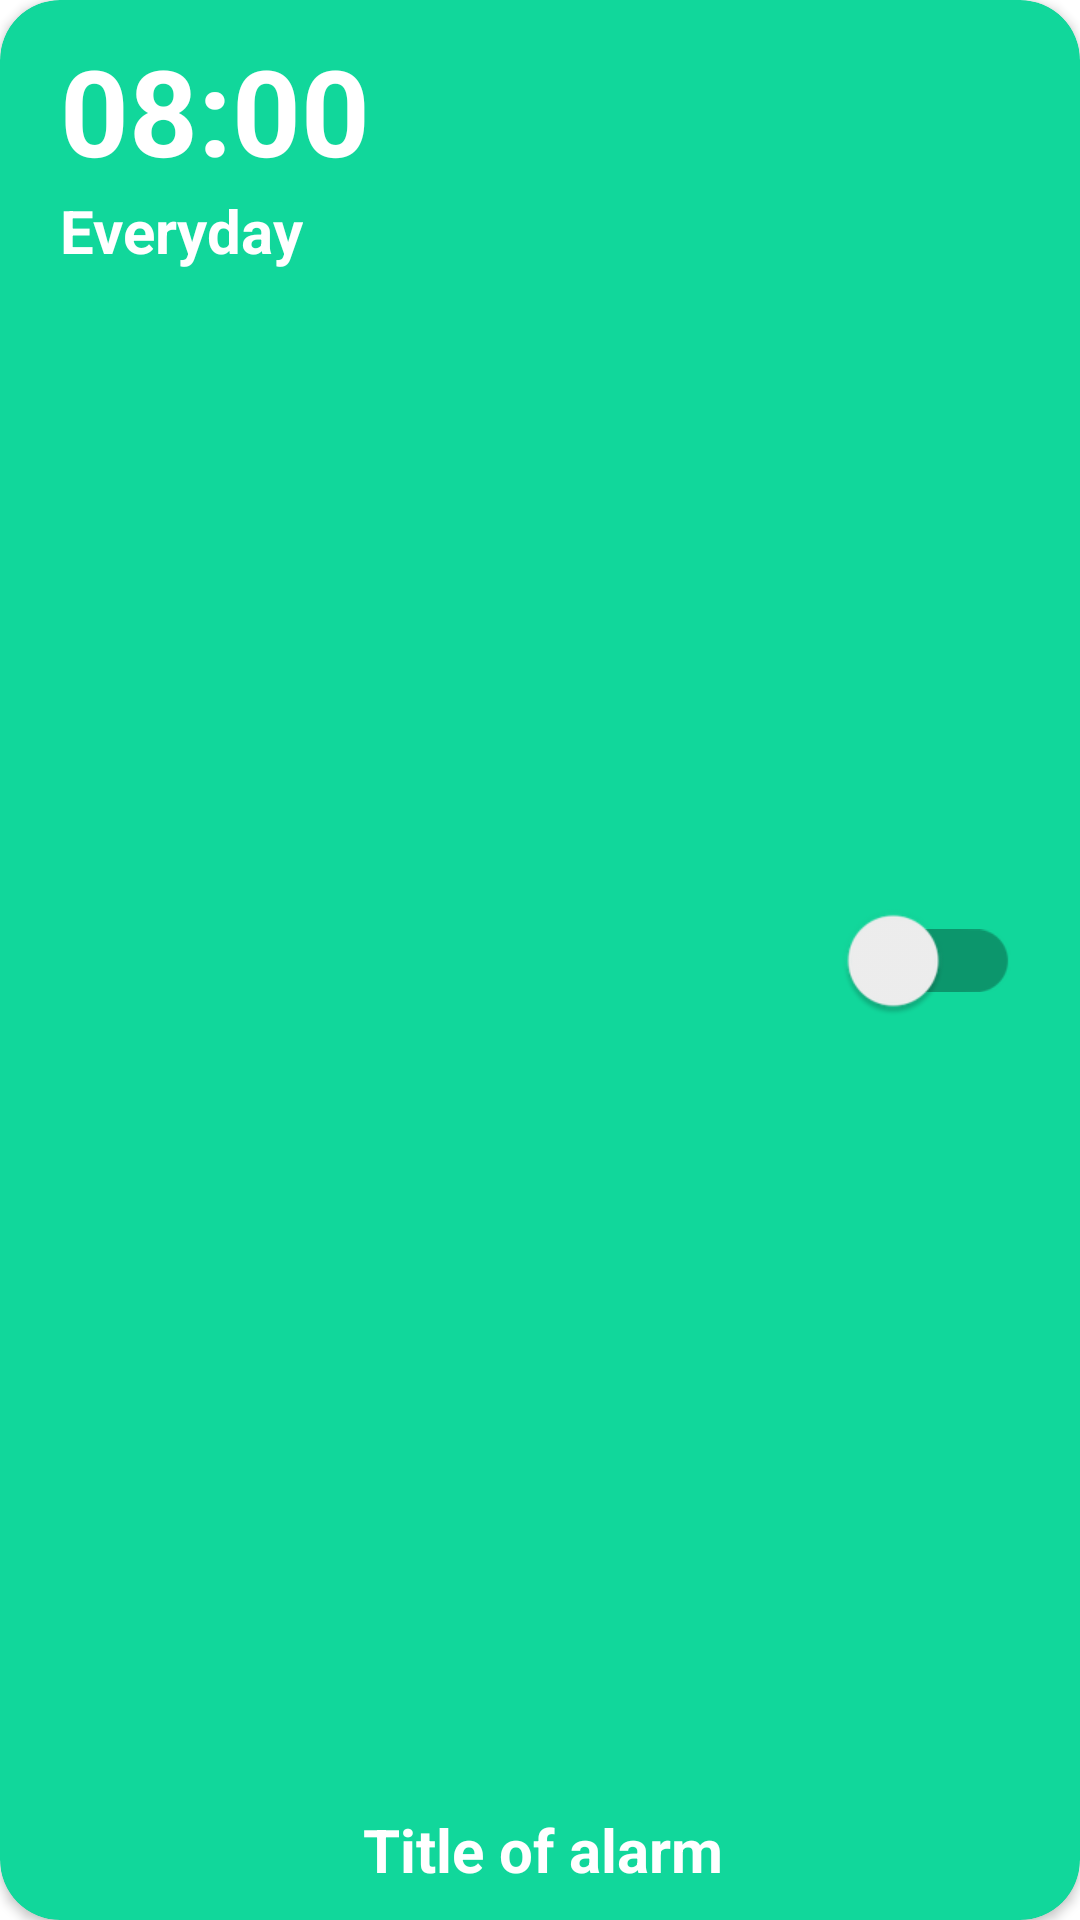

This screen was rendered from an Android layout file. Write that file and the resources it references.
<!-- AndroidManifest.xml: application theme Theme.Olife -->
<!-- res/layout/alarm_list_item.xml -->
<?xml version="1.0" encoding="utf-8"?>
<androidx.cardview.widget.CardView xmlns:android="http://schemas.android.com/apk/res/android"
    xmlns:app="http://schemas.android.com/apk/res-auto"
    android:layout_width="match_parent"
    android:layout_height="wrap_content"
    android:backgroundTint="@color/LightGreen3"
    app:cardCornerRadius="20dp"
    android:layout_marginTop="10dp">

    <androidx.constraintlayout.widget.ConstraintLayout
        android:layout_width="match_parent"
        android:layout_height="match_parent"
        android:paddingLeft="20dp"
        android:paddingTop="10dp"
        android:paddingRight="20dp"
        android:paddingBottom="10dp"

        >

        <TextView
            android:id="@+id/li_tv_alarm_time"
            android:layout_width="wrap_content"
            android:layout_height="wrap_content"
            android:hint="08:00"
            android:textColor="@color/white"
            android:textColorHint="@color/white"
            android:textSize="40sp"
            android:textStyle="bold"
            app:layout_constraintLeft_toLeftOf="parent"
            app:layout_constraintTop_toTopOf="parent" />

        <TextView
            android:id="@+id/li_tv_alarm_repeat"
            android:layout_width="wrap_content"
            android:layout_height="wrap_content"
            android:hint="Everyday"
            android:textColor="@color/white"
            android:textColorHint="@color/white"
            android:textSize="20sp"
            android:textStyle="bold"
            app:layout_constraintLeft_toLeftOf="parent"
            app:layout_constraintTop_toBottomOf="@id/li_tv_alarm_time" />

        <TextView
            android:id="@+id/li_tv_alarm_title"
            android:layout_width="wrap_content"
            android:layout_height="wrap_content"
            android:hint="Title of alarm"
            android:singleLine="true"
            android:maxWidth="190dp"
            android:textColor="@color/white"
            android:textColorHint="@color/white"
            android:textSize="20sp"
            android:layout_marginLeft="20dp"
            android:textStyle="bold"
            app:layout_constraintLeft_toRightOf="@id/li_tv_alarm_repeat"
            app:layout_constraintBottom_toBottomOf="parent" />


















        <com.google.android.material.switchmaterial.SwitchMaterial
            android:id="@+id/li_sw_alarm_switch"
            android:layout_width="wrap_content"
            android:layout_height="wrap_content"
            android:scaleX="1.5"
            android:scaleY="1.5"
            android:layout_marginRight="10dp"
            app:layout_constraintBottom_toBottomOf="parent"
            app:layout_constraintRight_toRightOf="parent"
            app:layout_constraintTop_toTopOf="parent"
            app:useMaterialThemeColors="false"
            />

    </androidx.constraintlayout.widget.ConstraintLayout>

</androidx.cardview.widget.CardView>
<!-- resources referenced by this layout -->
<resources>
  <color name="LightGreen3">#ff11d79b</color>
  <color name="LightLightGray">#E7E8EA</color>
  <color name="white">#FFFFFFFF</color>
  <style name="Theme.Olife" parent="Theme.MaterialComponents.DayNight.NoActionBar">
          
          <item name="colorPrimary">@color/DeepBlue</item>
          <item name="colorPrimaryVariant">@color/DeepBlue</item>
          <item name="colorOnPrimary">@color/white</item>
          
          <item name="colorSecondary">@color/DeepBlue</item>
          <item name="colorSecondaryVariant">@color/DeepBlue</item>
          <item name="colorOnSecondary">@color/black</item>
          
          <item name="android:statusBarColor" tools:targetApi="l">?attr/colorPrimaryVariant</item>
          
          
  
  
      </style>
  <color name="DeepBlue">#FF06164C</color>
  <color name="black">#FF000000</color>
</resources>
